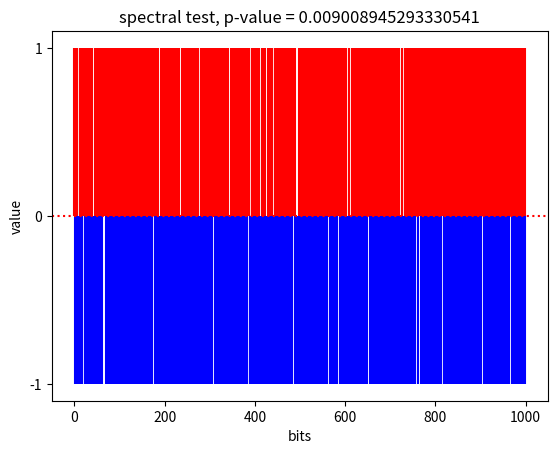

This figure's Python source:
#!/usr/bin/python
#----------------------------------------------------------------------------
# Created By  : Aleksandar Radovanovic
# [redacted]
# [redacted]
# Created Date: 2022-07-21
# version ='1.0'
# ---------------------------------------------------------------------------

import math
import random
from string import digits
import numpy as np
import matplotlib.pyplot as plt

import scipy.special as spc
import scipy.fftpack as sff

# spectral test (for sequence length > 1000)
# The purpose of this test is to detect periodic features 
# (i.e., repetitive patterns that are near each other)
# in the tested sequence that would indicate a deviation 
# from the assumption of randomness. The intention is 
# to detect whether the number of peaks exceeding the 95% 
# threshold is significantly different than 5%
#------------------------------------------------
def spectral(rnd_seq, plot = True):
    n = len(rnd_seq)

    # convert (0,1) to (-1, +1)
    up_down = []
    for digit in rnd_seq:
        up_down.append(2 * int(digit) - 1)
    
    # apply a Discrete Fourier Transform (DFT)
    spectral = sff.fft(up_down)

    # modulus gives a sequence of peak heights.
    slice = int(n/2)  #floor(length_of_binary_data / 2)
    modulus = abs(spectral[0:slice])

    # under an assumption of randomness, 95%
    # of the values obtained from the test 
    # should not exceed the 95 % peak height.
    tau = np.sqrt(np.log(1 / 0.05) * n)

    # n0 is the expected theoretical (95%) number of peaks
    n0 = 0.95 * (n / 2) 

    # n1 = observed number of peaks that are less than 5%.
    n1 = len(np.where(modulus < tau)[0])
    d = (n1 - n0) / np.sqrt(n * (0.95) * (0.05) / 4)

    # compute p-value
    pval = spc.erfc(abs(d)/np.sqrt(2))

    # plot (-1, +1) sequence
    if plot:
        x = np.arange(0,n)
        for i in range( len(up_down) ):
            if up_down[i] == -1:
                plt.vlines(x = i, ymin = -1, ymax = 0, color = 'b')  
            else:
                plt.vlines(x = i, ymin = 0, ymax = 1, color = 'r')  

        plt.xlabel('bits')
        plt.ylabel('value')
        plt.yticks([-1,0,1])
        plt.title('spectral test, p-value = ' + str(pval))
        plt.axhline(y = 0, color = 'r', linestyle = 'dotted')
        plt.show()
    
    return pval

# TEST
#------------------------------------------------
# generate a sequence of n random bits
n = 1000
random_seq = f'{random.getrandbits(n):=0{n}b}'
pval = spectral(random_seq)
print(pval)

